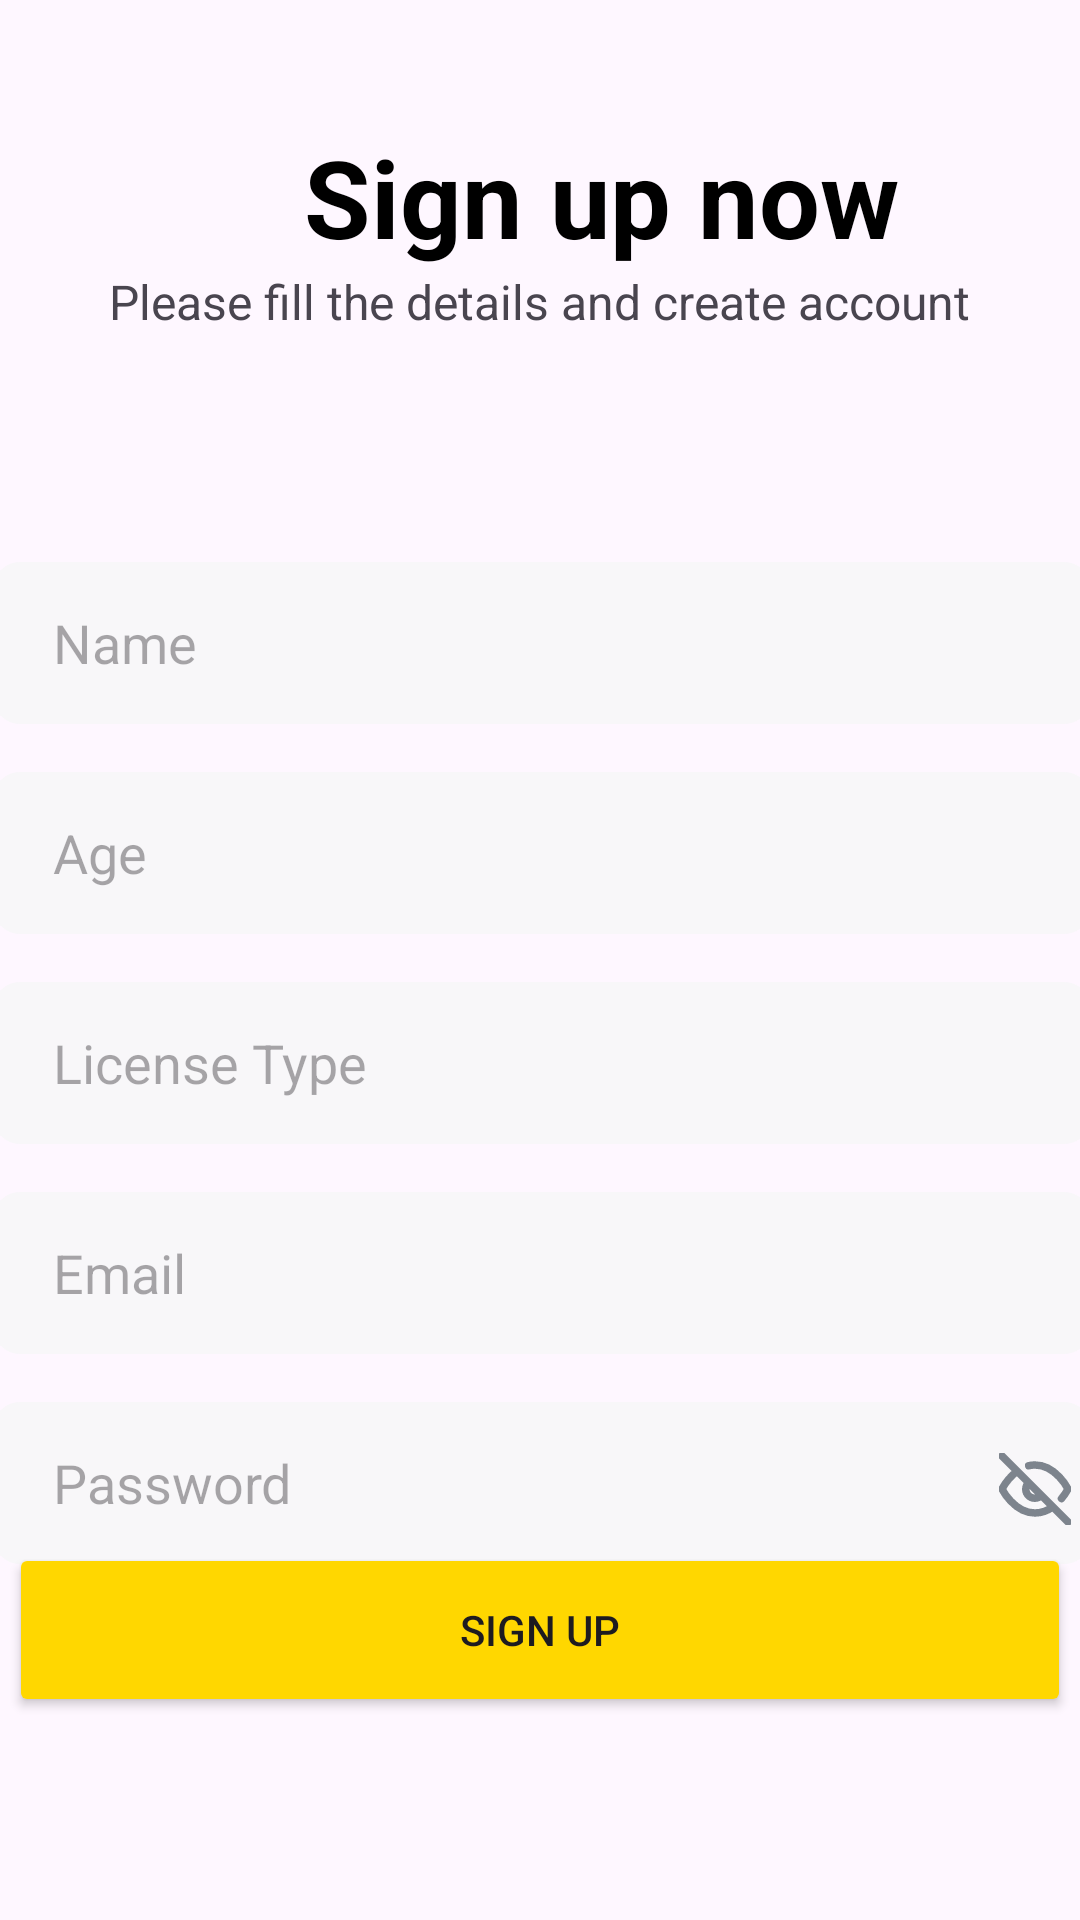

The Android layout XML behind this screen, and the referenced resources:
<!-- AndroidManifest.xml: application theme Theme.MoolTaxi -->
<!-- res/layout/fragment_signup_page.xml -->
<?xml version="1.0" encoding="utf-8"?>
<androidx.constraintlayout.widget.ConstraintLayout xmlns:android="http://schemas.android.com/apk/res/android"
    xmlns:app="http://schemas.android.com/apk/res-auto"
    xmlns:tools="http://schemas.android.com/tools"
    android:id="@+id/signupScreen"
    android:layout_width="match_parent"
    android:layout_height="match_parent"
    tools:context=".SignupScreen">


    <TextView
        android:id="@+id/textView5"
        android:layout_width="wrap_content"
        android:layout_height="wrap_content"
        android:gravity="center"
        android:text="@string/signup_now"
        android:textColor="@color/black"
        android:textSize="36sp"
        android:textStyle="bold"
        app:layout_constraintBottom_toBottomOf="parent"
        app:layout_constraintEnd_toEndOf="parent"
        app:layout_constraintHorizontal_bias="0.627"
        app:layout_constraintStart_toStartOf="parent"
        app:layout_constraintTop_toTopOf="parent"
        app:layout_constraintVertical_bias="0.07" />

    <TextView
        android:id="@+id/textView6"
        android:layout_width="wrap_content"
        android:layout_height="wrap_content"
        android:layout_marginBottom="532dp"
        android:gravity="center"
        android:text="@string/fill_details"
        android:textSize="16sp"
        app:layout_constraintBottom_toBottomOf="parent"
        app:layout_constraintEnd_toEndOf="parent"
        app:layout_constraintHorizontal_bias="0.496"
        app:layout_constraintStart_toStartOf="parent"
        app:layout_constraintTop_toBottomOf="@+id/textView5"
        app:layout_constraintVertical_bias="0.0" />

    <EditText
        android:id="@+id/editTextTextEmailAddress"
        android:layout_width="366dp"
        android:layout_height="54dp"
        android:layout_marginTop="16dp"
        android:background="@drawable/btn"
        android:ems="10"
        android:hint="@string/email_hint"
        android:inputType="textEmailAddress"
        android:paddingStart="20dp"
        app:layout_constraintEnd_toEndOf="parent"
        app:layout_constraintHorizontal_bias="0.488"
        app:layout_constraintStart_toStartOf="parent"
        app:layout_constraintTop_toBottomOf="@+id/licencetype" />

    <EditText
        android:id="@+id/name"
        android:layout_width="366dp"
        android:layout_height="54dp"
        android:layout_marginTop="76dp"
        android:background="@drawable/btn"
        android:ems="10"
        android:hint="@string/name_hint"
        android:inputType="text"
        android:paddingStart="20dp"
        app:layout_constraintEnd_toEndOf="parent"
        app:layout_constraintHorizontal_bias="0.488"
        app:layout_constraintStart_toStartOf="parent"
        app:layout_constraintTop_toBottomOf="@+id/textView6" />

    <EditText
        android:id="@+id/age"
        android:layout_width="366dp"
        android:layout_height="54dp"
        android:layout_marginTop="16dp"
        android:background="@drawable/btn"
        android:ems="10"
        android:hint="@string/age_hint"
        android:inputType="number"
        android:paddingStart="20dp"
        app:layout_constraintEnd_toEndOf="parent"
        app:layout_constraintHorizontal_bias="0.488"
        app:layout_constraintStart_toStartOf="parent"
        app:layout_constraintTop_toBottomOf="@+id/name" />

    <EditText
        android:id="@+id/licencetype"
        android:layout_width="366dp"
        android:layout_height="54dp"
        android:layout_marginTop="16dp"
        android:background="@drawable/btn"
        android:ems="10"
        android:hint="@string/license_type_hint"
        android:inputType="text"
        android:paddingStart="20dp"
        app:layout_constraintEnd_toEndOf="parent"
        app:layout_constraintHorizontal_bias="0.488"
        app:layout_constraintStart_toStartOf="parent"
        app:layout_constraintTop_toBottomOf="@+id/age" />

    <EditText
        android:id="@+id/editTextTextPassword"
        android:layout_width="366dp"
        android:layout_height="54dp"
        android:layout_marginTop="16dp"
        android:background="@drawable/btn"
        android:ems="10"
        android:hint="@string/password_hint"
        android:inputType="textPassword"
        android:paddingStart="20dp"
        app:layout_constraintEnd_toEndOf="parent"
        app:layout_constraintHorizontal_bias="0.488"
        app:layout_constraintStart_toStartOf="parent"
        app:layout_constraintTop_toBottomOf="@+id/editTextTextEmailAddress" />

    <ImageView
        android:id="@+id/hide"
        android:layout_width="wrap_content"
        android:layout_height="wrap_content"
        android:src="@drawable/hidepass"
        app:layout_constraintBottom_toBottomOf="@+id/editTextTextPassword"
        app:layout_constraintEnd_toEndOf="@+id/editTextTextPassword"
        app:layout_constraintHorizontal_bias="0.981"
        app:layout_constraintStart_toStartOf="@+id/editTextTextPassword"
        app:layout_constraintTop_toBottomOf="@+id/editTextTextEmailAddress"
        app:layout_constraintVertical_bias="0.717" />

    <TextView
        android:id="@+id/textView7"
        android:layout_width="wrap_content"
        android:layout_height="wrap_content"
        android:layout_marginTop="16dp"
        android:gravity="center"
        android:text="@string/password_requirement"
        app:layout_constraintEnd_toEndOf="parent"
        app:layout_constraintHorizontal_bias="0.126"
        app:layout_constraintStart_toStartOf="parent"
        app:layout_constraintTop_toBottomOf="@+id/editTextTextPassword" />

    <Button
        android:id="@+id/button"
        android:layout_width="354dp"
        android:layout_height="58dp"
        android:backgroundTint="@color/JauneTaxi"
        android:text="@string/signup"
        app:layout_constraintBottom_toBottomOf="parent"
        app:layout_constraintEnd_toEndOf="parent"
        app:layout_constraintHorizontal_bias="0.491"
        app:layout_constraintStart_toStartOf="parent"
        app:layout_constraintTop_toTopOf="parent"
        app:layout_constraintVertical_bias="0.884" />

    <TextView
        android:id="@+id/textView8"
        android:layout_width="wrap_content"
        android:layout_height="wrap_content"
        android:layout_marginStart="84dp"
        android:layout_marginBottom="44dp"
        android:text="@string/already_have_account"
        app:layout_constraintBottom_toBottomOf="parent"
        app:layout_constraintEnd_toStartOf="@+id/signintext"
        app:layout_constraintHorizontal_bias="0.952"
        app:layout_constraintStart_toStartOf="parent" />

    <TextView
        android:id="@+id/signintext"
        android:layout_width="wrap_content"
        android:layout_height="wrap_content"
        android:layout_marginEnd="416dp"
        android:layout_marginBottom="28dp"
        android:text="@string/signin"
        android:textColor="@color/Bleu"
        app:layout_constraintBottom_toBottomOf="parent"
        app:layout_constraintEnd_toEndOf="parent"
        app:layout_constraintTop_toBottomOf="@+id/button"
        app:layout_constraintVertical_bias="0.636" />

    <TextView
        android:id="@+id/error2"
        android:layout_width="wrap_content"
        android:layout_height="wrap_content"
        android:gravity="center"
        android:text=""
        android:textColor="@color/Rouge"
        app:layout_constraintBottom_toBottomOf="parent"
        app:layout_constraintEnd_toEndOf="parent"
        app:layout_constraintHorizontal_bias="0.498"
        app:layout_constraintStart_toStartOf="parent"
        app:layout_constraintTop_toTopOf="parent"
        app:layout_constraintVertical_bias="0.216" />

</androidx.constraintlayout.widget.ConstraintLayout>
<!-- resources referenced by this layout -->
<resources>
  <color name="Bleu"> #007BFF</color>
  <color name="JauneTaxi">#FFD700</color>
  <color name="Rouge"> #FF0000</color>
  <color name="black">#000000</color>
  <!-- drawable btn (drawable) -->
  <?xml version="1.0" encoding="utf-8"?>
  <layer-list xmlns:android="http://schemas.android.com/apk/res/android">
      <item>
          <shape android:shape="rectangle">
              <corners android:radius="9dp"/>
              <solid android:color="@color/backgroundtextinput"/>
          </shape>
      </item>
  </layer-list>
  <!-- drawable hidepass (drawable) -->
  <vector xmlns:android="http://schemas.android.com/apk/res/android"
      android:width="24dp"
      android:height="24dp"
      android:viewportWidth="24"
      android:viewportHeight="24">
    <group>
      <clip-path
          android:pathData="M0,0h24v24H0z"/>
      <path
          android:pathData="M17.94,17.94A10.07,10.07 0,0 1,12 20c-7,0 -11,-8 -11,-8a18.45,18.45 0,0 1,5.06 -5.94M9.9,4.24A9.12,9.12 0,0 1,12 4c7,0 11,8 11,8a18.498,18.498 0,0 1,-2.16 3.19m-6.72,-1.07a3,3 0,1 1,-4.24 -4.24M1,1l22,22"
          android:strokeLineJoin="round"
          android:strokeWidth="2.5"
          android:fillColor="#00000000"
          android:strokeColor="#7D848D"
          android:strokeLineCap="round"/>
    </group>
  </vector>
  <string name="age_hint">Age</string>
  <string name="already_have_account">Already have an account</string>
  <string name="email_hint">Email</string>
  <string name="fill_details">Please fill the details and create account</string>
  <string name="license_type_hint">License Type</string>
  <string name="name_hint">Name</string>
  <string name="password_hint">Password</string>
  <string name="password_requirement">Password must be 8 characters</string>
  <string name="signin">Sign In</string>
  <string name="signup">Sign Up</string>
  <string name="signup_now">Sign up now</string>
  <style name="Theme.MoolTaxi" parent="Base.Theme.MoolTaxi" />
  <color name="backgroundtextinput">#E1F7F7F9</color>
  <style name="Base.Theme.MoolTaxi" parent="Theme.Material3.DayNight.NoActionBar">
          
          <item name="android:windowIsTranslucent">true</item>
           <item name="colorPrimary">@color/JauneTaxi</item>
      </style>
</resources>
